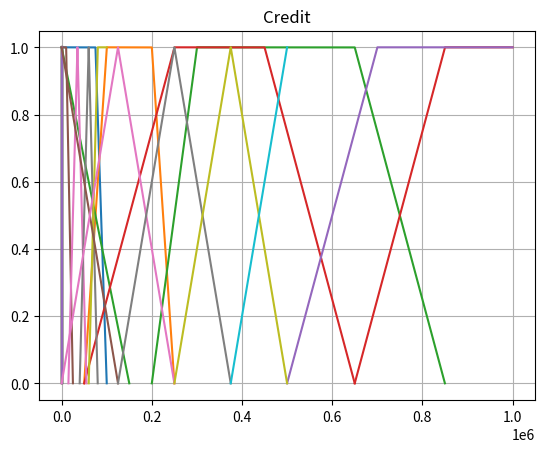

Write Python code to recreate this figure.
import numpy as np
import matplotlib.pyplot as plt


class fuzzy:

    def __init__(self, inputVar):
        # Market value fuzzy sets
        self.mvLow = [0, 0, 75000, 100000]
        self.mvMedium = [50000, 100000, 200000, 250000]
        self.mvHigh = [200000, 300000, 650000, 850000]
        self.mvVHigh = [650000, 850000, 1000000, 1000000]
        self.marketValue = ['Market Value', self.mvLow, self.mvMedium, self.mvHigh, self.mvVHigh]

        # Location fuzzy sets
        self.locBad = [0, 0, 1.5, 4]
        self.locFair = [2.5, 5, 6, 8.5]
        self.locExc = [6, 8.5, 10, 10]
        self.location = ['Location', self.locBad, self.locFair, self.locExc]

        # House fuzzy sets
        self.houseVLow = [0, 0, 3]
        self.houseLow = [0, 3, 6]
        self.houseMed = [2, 5, 8]
        self.houseHigh = [4, 7, 10]
        self.houseVHigh = [7, 10, 10]
        self.house = ['House Evaluation', self.houseVLow, self.houseLow, self.houseMed, self.houseHigh, self.houseVHigh]

        # Asset fuzzy sets
        self.assetLow = [0, 0, 0, 150000]
        self.assetMed = [50000, 250000, 450000, 650000]
        self.assetHigh = [500000, 700000, 1000000, 1000000]
        self.asset = ['Assets', self.assetLow, self.assetMed, self.assetHigh]

        # Income fuzzy sets
        self.incomeLow = [0, 0, 10000, 25000]
        self.incomeMed = [15000, 35000, 55000]
        self.incomeHigh = [40000, 60000, 80000]
        self.incomeVHigh = [60000, 80000, 100000, 100000]
        self.income = ['Income', self.incomeLow, self.incomeMed, self.incomeHigh, self.incomeVHigh]

        # Applicant fuzzy sets
        self.applLow = [0, 0, 2, 4]
        self.applMed = [2, 5, 8]
        self.applHigh = [6, 8, 10, 10]
        self.applicant = ['Applicant Evaluation', self.applLow, self.applMed, self.applHigh]

        # Interest fuzzy sets
        self.interestLow = [0, 0, 2, 5]
        self.interestMed = [2, 4, 6, 8]
        self.interestHigh = [6, 8.5, 10, 10]
        self.interest = ['Interest', self.interestLow, self.interestMed, self.interestHigh]

        # Credit fuzzy sets
        self.creditVLow = [0, 0, 125000]
        self.creditLow = [0, 125000, 250000]
        self.creditMed = [125000, 250000, 375000]
        self.creditHigh = [250000, 375000, 500000]
        self.creditVHigh = [375000, 500000, 500000]
        self.credit = ['Credit', self.creditVLow, self.creditLow, self.creditMed, self.creditHigh, self.creditVHigh]

        self.fuzzySets = [self.marketValue, self.location, self.house, self.asset, self.income, self.applicant,
                          self.interest, self.credit]

        # Outputs
        self.houseEvaluation = [0, 0, 0, 0, 0]
        self.applicantEvaluation = [0, 0, 0]
        self.creditEvaluation = [0, 0, 0, 0, 0]

        # Input

        # [MarketValue, Location, Asset, Income, Interest]
        self.input = inputVar

        # [[Low, Med, High, VHigh], [Bad, Fair, Excellent], [Low, Med, High], [Low, Med, High, VHigh], [Low, Med, High]]
        self.fuzzifiedInput = []

        # Rule base

        for sets in self.fuzzySets:
            self.plotFunctions(sets)

    def fuzzify(self):
        fuzzyList = [self.marketValue, self.location, self.asset, self.income, self.interest]

        i = 0
        for bigSets in fuzzyList:
            temp = []
            for sets in bigSets:
                temp.append(self.membershipFunction(self.input[i], sets))
            self.fuzzifiedInput.append(temp)
            i += 1

    def membershipFunction(self, x, limits):
        if (len(limits) == 4):
            a = limits[0]
            b = limits[1]
            c = limits[2]
            d = limits[3]
            if (a <= x <= d):
                if (a <= x <= b):
                    try:
                        return (x - a) / (b - a)
                    except ZeroDivisionError:
                        return 1
                elif (c <= x <= d):
                    return (d - x) / (d - c)
                else:
                    return 1
            else:
                return 0
        elif (len(limits) == 3):
            a = limits[0]
            b = limits[1]
            c = limits[2]
            if (a <= x <= b):
                try:
                    return (x - a) / (b - a)
                except ZeroDivisionError:
                    return 1
            elif (b <= x <= c):
                try:
                    return (c - x) / (c - b)
                except ZeroDivisionError:
                    return 1
            else:
                return 0

    def plotFunctions(self, fuzzySet):
        title = fuzzySet.pop(0)
        for set in fuzzySet:
            if max(set) > 10:
                x = np.arange(min(set), max(set))
            else:
                x = np.arange(min(set)-0.1, max(set)+0.1, 0.1)

            y = []
            for i in x:
                y.append(self.membershipFunction(i, set))

            plt.plot(x, y)
        plt.grid(True)
        plt.title(title)
        plt.show()

    def homeEvaluation(self):
        # [MarketValue, Location, Asset, Income, Interest]
        # [[Low, Med, High, VHigh], [Bad, Fair, Excellent], [Low, Med, High], [Low, Med, High, VHigh], [Low, Med, High]]

        marketValue = self.fuzzifiedInput[0]
        location = self.fuzzifiedInput[1]

        if marketValue[0] > 0:
            self.houseEvaluation[1] = marketValue[0]
        if location[0] > 0:
            self.houseEvaluation[1] = max(self.houseEvaluation[1], location[0])
        if location[0] > 0 and marketValue[0] > 0:
            self.houseEvaluation[0] = min(marketValue[0], location[0])
        if location[0] > 0 and marketValue[1] > 0:
            self.houseEvaluation[1] = max(self.houseEvaluation[1], min(marketValue[1], location[0]))
        if location[0] > 0 and marketValue[2] > 0:
            self.houseEvaluation[2] = min(marketValue[2], location[0])
        if location[0] > 0 and marketValue[3] > 0:
            self.houseEvaluation[3] = min(marketValue[3], location[0])
        if location[1] > 0 and marketValue[0] > 0:
            self.houseEvaluation[1] = max(self.houseEvaluation[1], min(location[1], marketValue[0]))
        if location[1] > 0 and marketValue[1] > 0:
            self.houseEvaluation[2] = max(self.houseEvaluation[2], min(location[1], marketValue[1]))
        if location[1] > 0 and marketValue[2] > 0:
            self.houseEvaluation[3] = max(self.houseEvaluation[3], min(location[1], marketValue[2]))
        if location[1] > 0 and marketValue[3] > 0:
            self.houseEvaluation[4] = max(self.houseEvaluation[4], min(location[1], marketValue[3]))
        if location[2] > 0 and marketValue[0] > 0:
            self.houseEvaluation[2] = max(self.houseEvaluation[2], min(location[2], marketValue[0]))
        if location[2] > 0 and marketValue[1] > 0:
            self.houseEvaluation[3] = max(self.houseEvaluation[3], min(location[2], marketValue[1]))
        if location[2] > 0 and marketValue[2] > 0:
            self.houseEvaluation[4] = max(self.houseEvaluation[4], min(location[2], marketValue[2]))
        if location[2] > 0 and marketValue[3] > 0:
            self.houseEvaluation[4] = max(self.houseEvaluation[4], min(location[2], marketValue[3]))

        # Output
        # [VLow, Low, Med, High, VHigh]

    def applicEvaluation(self):
        # [MarketValue, Location, Asset, Income, Interest]
        # [[Low, Med, High, VHigh], [Bad, Fair, Excellent], [Low, Med, High], [Low, Med, High, VHigh], [Low, Med, High]]
        asset = self.fuzzifiedInput[2]
        income = self.fuzzifiedInput[3]

        if asset[0] > 0 and income[0] > 0:
            self.applicantEvaluation[0] = self.minMax(self.applicantEvaluation[0], asset[0], income[0])
        if asset[0] > 0 and income[1] > 0:
            self.applicantEvaluation[0] = self.minMax(self.applicantEvaluation[0], asset[0], income[1])
        if asset[0] > 0 and income[2] > 0:
            self.applicantEvaluation[1] = self.minMax(self.applicantEvaluation[1], asset[0], income[2])
        if asset[0] > 0 and income[3] > 0:
            self.applicantEvaluation[2] = self.minMax(self.applicantEvaluation[2], asset[0], income[3])
        if asset[1] > 0 and income[0] > 0:
            self.applicantEvaluation[0] = self.minMax(self.applicantEvaluation[0], asset[1], income[0])
        if asset[1] > 0 and income[1] > 0:
            self.applicantEvaluation[1] = self.minMax(self.applicantEvaluation[1], asset[1], income[1])
        if asset[1] > 0 and income[2] > 0:
            self.applicantEvaluation[2] = self.minMax(self.applicantEvaluation[2], asset[1], income[2])
        if asset[1] > 0 and income[3] > 0:
            self.applicantEvaluation[2] = self.minMax(self.applicantEvaluation[2], asset[1], income[3])
        if asset[2] > 0 and income[0] > 0:
            self.applicantEvaluation[1] = self.minMax(self.applicantEvaluation[1], asset[2], income[0])
        if asset[2] > 0 and income[1] > 0:
            self.applicantEvaluation[1] = self.minMax(self.applicantEvaluation[1], asset[2], income[1])
        if asset[2] > 0 and income[2] > 0:
            self.applicantEvaluation[2] = self.minMax(self.applicantEvaluation[2], asset[2], income[2])
        if asset[2] > 0 and income[3] > 0:
            self.applicantEvaluation[2] = self.minMax(self.applicantEvaluation[2], asset[2], income[3])

        # Output
        # [Low, Medium, High]

    def creditEval(self):
        # [MarketValue, Location, Asset, Income, Interest]
        # [[Low, Med, High, VHigh], [Bad, Fair, Excellent], [Low, Med, High], [Low, Med, High, VHigh], [Low, Med, High]]

        income = self.fuzzifiedInput[3]
        interest = self.fuzzifiedInput[4]
        applicant = self.applicantEvaluation
        house = self.houseEvaluation

        if income[0] > 0 and interest[1] > 0:
            self.creditEvaluation[0] = self.minMax(self.creditEvaluation[0], income[0], interest[1])
        if income[0] > 0 and interest[2] > 0:
            self.creditEvaluation[0] = self.minMax(self.creditEvaluation[0], income[0], interest[2])
        if income[1] > 0 and interest[2] > 0:
            self.creditEvaluation[1] = self.minMax(self.creditEvaluation[1], income[1], interest[2])
        if applicant[0] > 0:
            self.creditEvaluation[0] = max(self.creditEvaluation[0], applicant[0])
        if house[0] > 0:
            self.creditEvaluation[0] = max(self.creditEvaluation[0], house[0])
        if applicant[1] > 0 and house[0] > 0:
            self.creditEvaluation[1] = self.minMax(self.creditEvaluation[1], applicant[1], house[0])
        if applicant[1] > 0 and house[1] > 0:
            self.creditEvaluation[1] = self.minMax(self.creditEvaluation[1], applicant[1], house[1])
        if applicant[1] > 0 and house[2] > 0:
            self.creditEvaluation[2] = self.minMax(self.creditEvaluation[2], applicant[1], house[2])
        if applicant[1] > 0 and house[3] > 0:
            self.creditEvaluation[3] = self.minMax(self.creditEvaluation[3], applicant[1], house[3])
        if applicant[1] > 0 and house[4] > 0:
            self.creditEvaluation[3] = self.minMax(self.creditEvaluation[3], applicant[1], house[4])
        if applicant[2] > 0 and house[0] > 0:
            self.creditEvaluation[1] = self.minMax(self.creditEvaluation[1], applicant[2], house[0])
        if applicant[2] > 0 and house[1] > 0:
            self.creditEvaluation[2] = self.minMax(self.creditEvaluation[2], applicant[2], house[1])
        if applicant[2] > 0 and house[2] > 0:
            self.creditEvaluation[3] = self.minMax(self.creditEvaluation[3], applicant[2], house[2])
        if applicant[2] > 0 and house[3] > 0:
            self.creditEvaluation[3] = self.minMax(self.creditEvaluation[3], applicant[2], house[3])
        if applicant[2] > 0 and house[4] > 0:
            self.creditEvaluation[4] = self.minMax(self.creditEvaluation[4], applicant[2], house[4])

        # Output
        # [VLow, Low, Med, High, VHigh]

    def minMax(self, assign, input1, input2):
        return max(assign, min(input1, input2))

    def findCentreOfGravity(self):
        pass

if __name__ == "__main__":
    # [MarketValue, Location, Asset, Income, Interest]
    innputt = [700000, 5, 870000, 7500, 8]
    f = fuzzy(innputt)
    f.fuzzify()
    f.homeEvaluation()
    f.applicEvaluation()
    f.creditEval()
